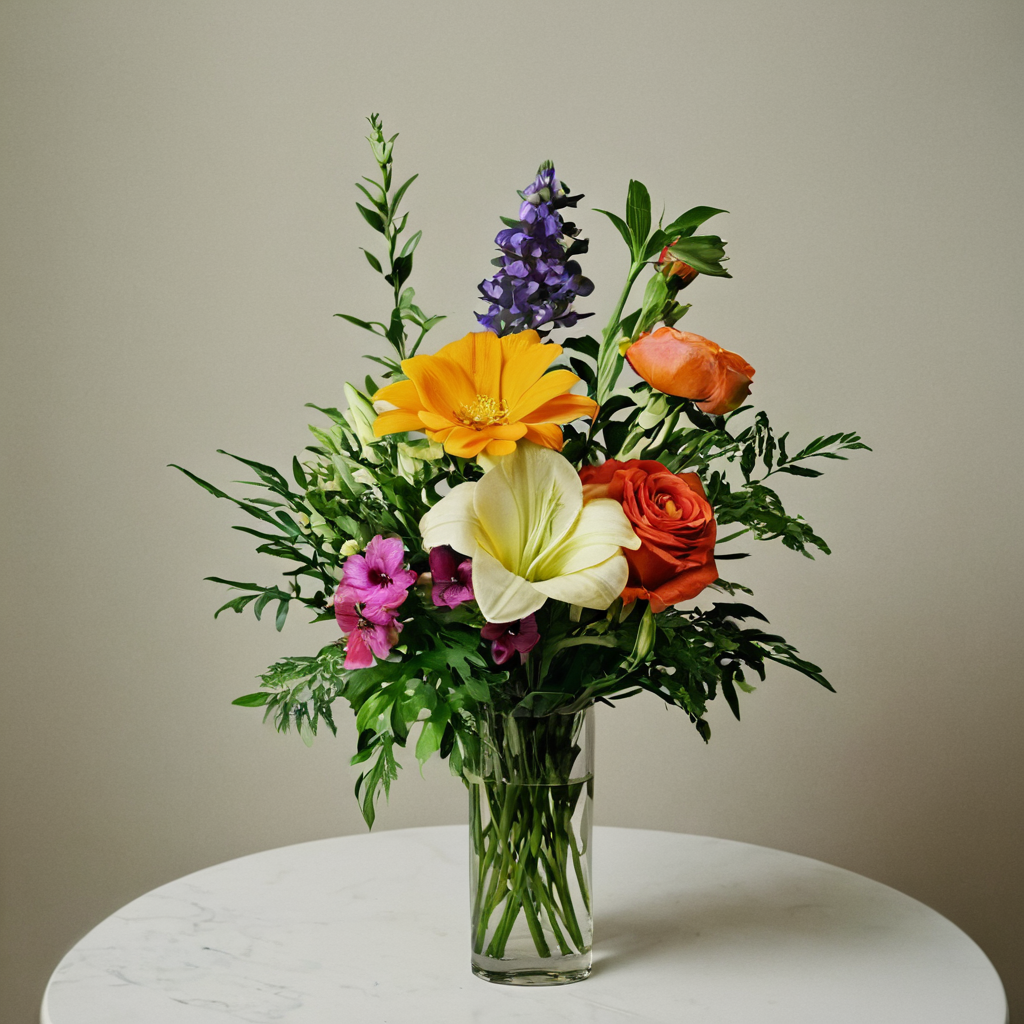
Generation parameters embedded in this image by AUTOMATIC1111 Stable Diffusion web UI or a fork of it (Forge, ...) (PNG 'parameters' text chunk):
photograph of a flower arrangement
Steps: 50, Sampler: DPM++ 2M, Schedule type: Karras, CFG scale: 7, Seed: 2531505497, Size: 1024x1024, Model hash: c9e3e68f89, Model: Juggernaut-XL_v9_RunDiffusionPhoto_v2, RNG: CPU, Version: v1.10.1